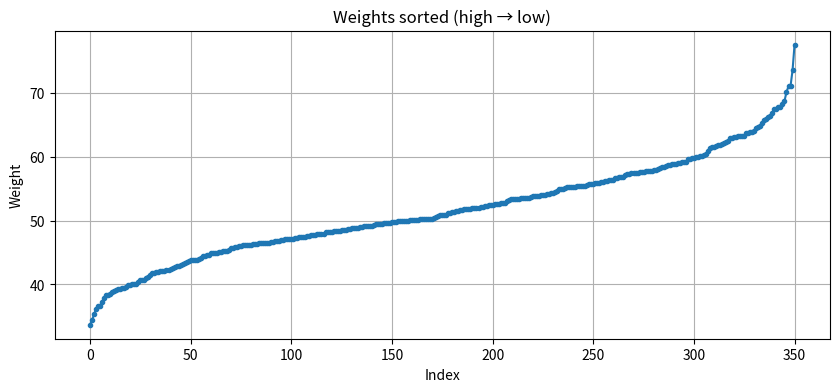

This figure's Python source:
import matplotlib.pyplot as plt

data_str = """
    49.84,62.31,49.22,54.05,57.98,58.87,54.37,42.15,52.67,57.97,
    52.24,51.98,50.35,50.1,49.95,51.94,48.46,50.16,50.27,43.17,
    58.43,48.8,48.23,48.83,47.74,45.96,63.28,56.8,48.35,51.57,
    50.8,56.12,49.03,50.24,49.66,49.19,48.15,47.94,50.81,57.74,
    42.63,44.92,45.99,49.89,50.29,48.74,45.92,44.65,46.61,49.87,
    47.42,46.14,46.48,51.71,49.12,54.89,49.91,57.74,61.51,44.97,
    50.92,47.14,58.99,47.5,48.29,53.57,59.93,59.6,51.89,56.23,
    46.81,46.2,47.71,46.51,57.28,52.79,50.11,49.44,51.13,49.85,
    41.07,52.17,55.91,48.16,47.18,58.74,49.51,54.99,52.7,48.82,
    52.53,51.29,57.24,44.06,63.14,53.14,48.53,62.54,49.41,55.76,
    47.54,53.84,46.5,48.58,45.04,46.48,58.52,43.43,45.45,50.01,
    49.42,43.87,44.9,46.65,49.2,45.28,49.61,45.82,52.41,50.19,
    54.03,46.23,45.74,52.5,46.35,46.41,47.04,46.46,53.32,52.07,
    57.64,46.35,49.87,45.29,49.59,47.23,49.77,43.67,42.87,45.73,
    52.45,47.12,40.76,50.3,48.44,41.98,49.02,47.39,56.09,50.25,
    54.41,45.15,47.42,55.49,47.82,58.77,54.28,51.18,51.96,42.99,
    53.81,53.96,45.27,55.85,48.65,53.44,48.42,46.89,49.13,53.85,
    44.49,44.51,53.57,49.55,47.85,47.57,47.08,50.78,44.58,55.35,
    46.75,51.75,51.74,46.21,51.8,46.91,43.82,52.64,48.25,57.54,
    58.38,55.4,53.61,58.21,62.16,62.94,55.18,58.83,62.92,51.45,
    53.9,54.19,54.6,57.44,57.39,53.23,57.74,59.79,53.43,47.95,
    53.72,57.52,49.35,58.1,51.63,53.36,54.97,67.85,55.72,55.26,
    57.48,43.28,59.1,64.82,56.65,55.23,53.5,58.87,59.67,55.4,
    47.71,56.31,55.26,67.5,56.36,60.97,50.48,54.16,47.27,53.56,
    34.4, 42.37, 38.73, 36.13, 40.1, 39.46, 41.43, 42.25, 38.38, 39.29,
    41.08, 40.33, 39.92, 41.74, 42.1, 39.03, 40.68, 42.33, 40.07, 39.5,
    39.27, 42.68, 40.11, 35.3, 39.1, 37.28, 36.67, 43.84, 42.88, 33.68,
    37.9, 40.75, 43.79, 38.49, 66.2, 71.01, 63.92, 52.79, 46.13, 61.85,
    55.32, 60.12, 68.71, 73.54, 51.34, 61.6, 46.87, 77.55, 70.17, 61.38,
    67.78, 61.77, 58.97, 67.45, 64.67, 57.19, 63.25, 57.59, 63.75, 59.86,
    65.99, 55.47, 60.0, 36.63, 39.63, 63.2, 41.74, 50.8, 50.02, 48.81,
    56.79, 66.89, 66.38, 55.73, 56.84, 64.46, 55.81, 55.14, 59.23, 49.94, 50.32, 44.86, 60.47, 43.91, 51.8, 46.32, 42.13, 64.01, 71.05, 65.72, 63.19, 63.69, 63.94, 68.2, 63.09, 61.73, 55.5, 60.26, 56.6, 61.99, 57.74, 53.32, 56.39, 65.3, 56.08, 60.05, 52.28, 39.87, 59.13, 38.33, 42

"""

# ✅ Split theo dấu phẩy
labels = [float(x.strip()) for x in data_str.replace('\n', '').split(',') if x.strip()]

# Sort giảm dần
labels_sorted = sorted(labels, reverse=False)

# Plot
plt.figure(figsize=(10, 4))
plt.plot(labels_sorted, marker='.')
plt.title("Weights sorted (high → low)")
plt.xlabel("Index")
plt.ylabel("Weight")
plt.grid()
plt.show()
